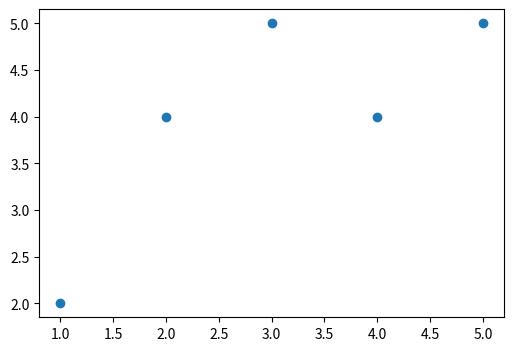
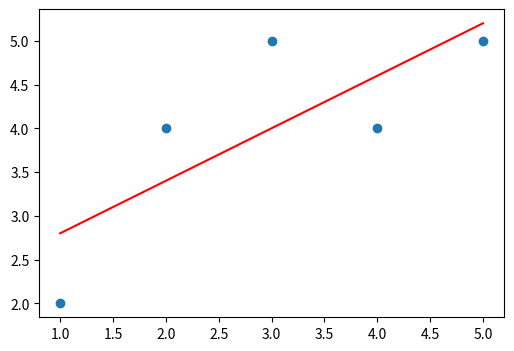

Recreate these plots in Python, in order.
#Linear regression implementation

import numpy as np
import matplotlib.pyplot as plt

x = np.array([1,2,3,4,5])
y = np.array([2,4,5,4,5])

avg_x = x.mean()
avg_y = y.mean()

numer = 0
deno = 0

for i in range(len(x)):
    numer += (x[i] - avg_x)*(y[i] - avg_y)
    deno += (x[i] - avg_x)**2


slope = numer/deno
slope

#intercept
c = avg_y - slope * avg_x

plt.figure(figsize = (6,4))
plt.scatter(x,y)
plt.show()

predictions = []
for i in range(len(y)):
    n = slope*x[i] + c
    predictions.append(round(n,2))

predictions

plt.figure(figsize = (6,4))
plt.scatter(x,y)
plt.plot(x,predictions,'r')
plt.show()

